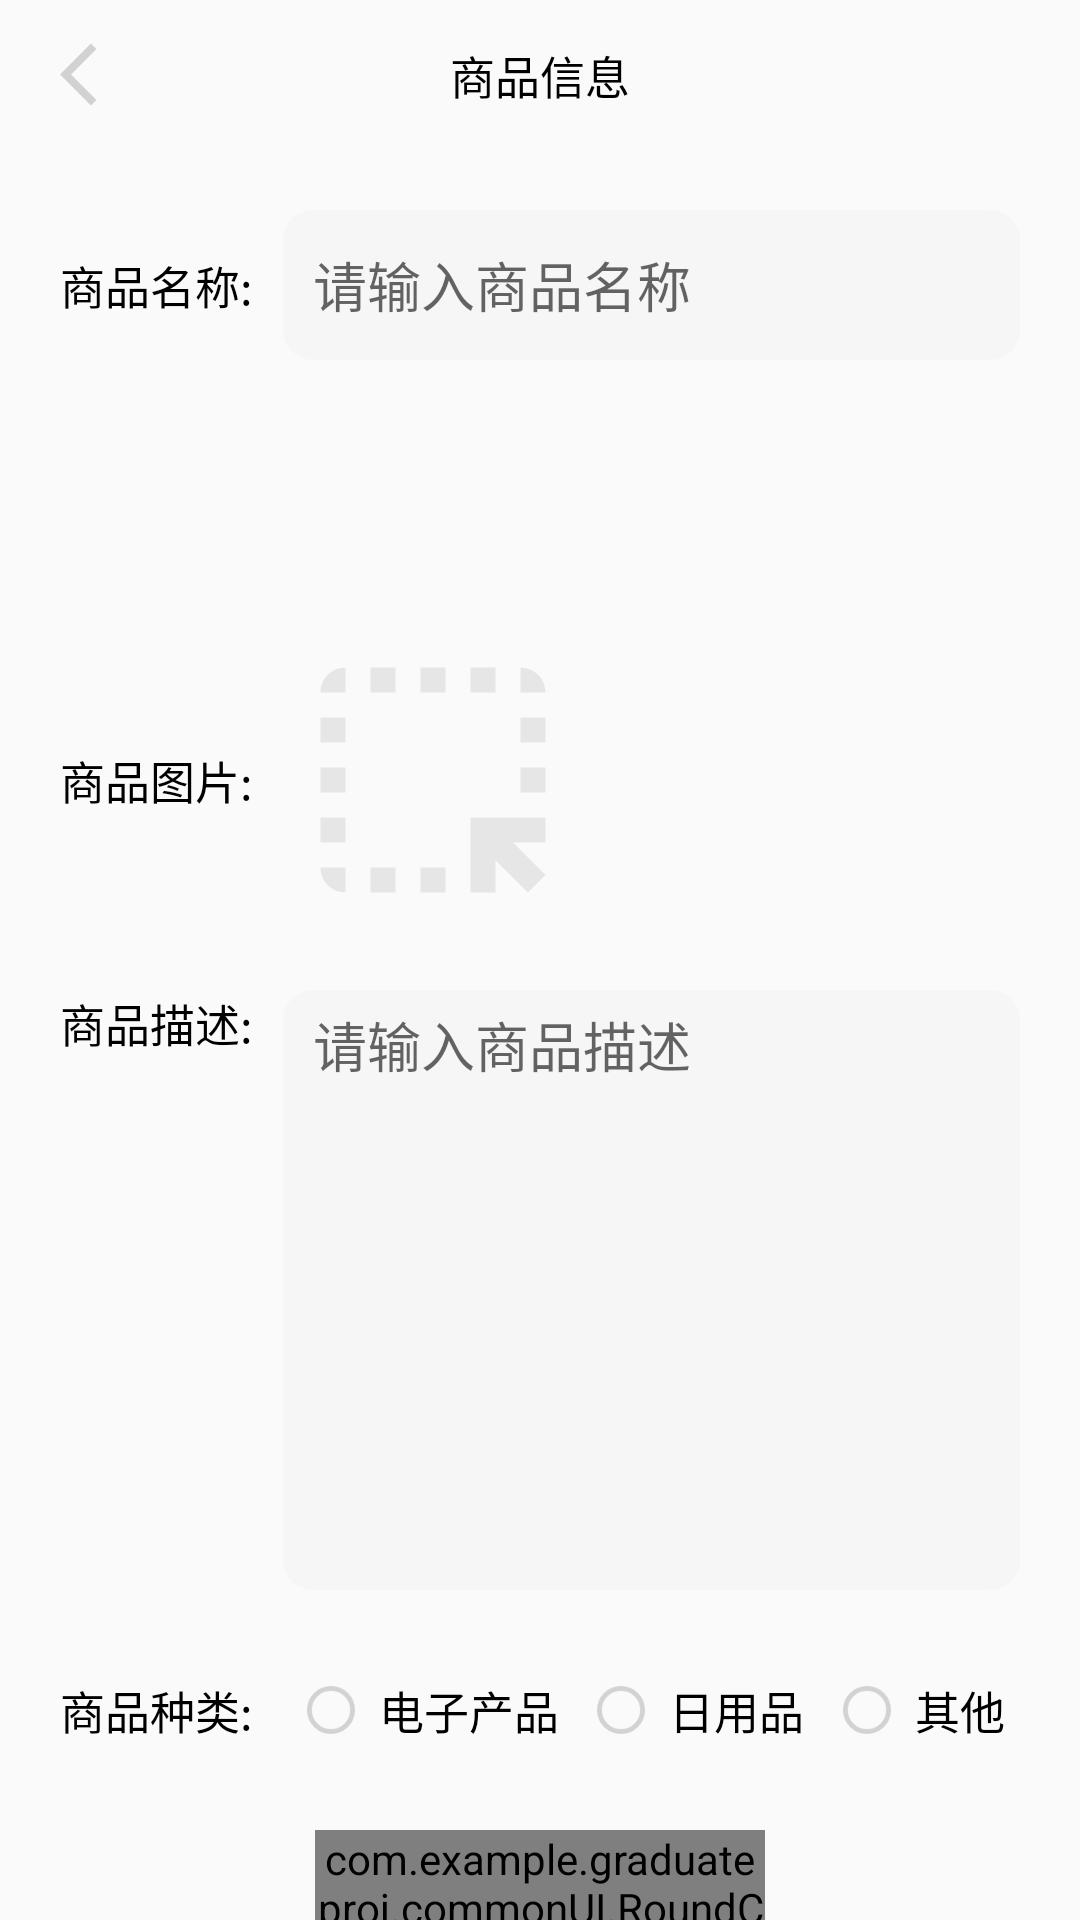

The Android layout XML behind this screen, and the referenced resources:
<!-- AndroidManifest.xml: application theme Theme.GraduateProj -->
<!-- res/layout/activity_sale_info.xml -->
<?xml version="1.0" encoding="utf-8"?>
<androidx.constraintlayout.widget.ConstraintLayout xmlns:android="http://schemas.android.com/apk/res/android"
    xmlns:app="http://schemas.android.com/apk/res-auto"
    xmlns:tools="http://schemas.android.com/tools"
    android:id="@+id/view_container"
    android:layout_width="match_parent"
    android:layout_height="match_parent"
    android:fitsSystemWindows="true"
    tools:context=".mainPack.donatePack.SaleInfoActivity">

    <RelativeLayout
        android:id="@+id/sale_title"
        android:layout_width="match_parent"
        android:layout_height="50dp"
        app:layout_constraintTop_toTopOf="parent">

        <ImageView
            android:id="@+id/sale_back"
            android:layout_width="wrap_content"
            android:layout_height="wrap_content"
            android:layout_alignParentStart="true"
            android:layout_centerVertical="true"
            android:layout_marginStart="20dp"
            android:src="@drawable/login_back_arrow" />

        <TextView
            android:layout_width="wrap_content"
            android:layout_height="wrap_content"
            android:layout_centerInParent="true"
            android:text="@string/publish_good_info"
            android:textColor="@color/login_black"
            android:textSize="15sp" />
    </RelativeLayout>

    <TextView
        android:id="@+id/good_name_title"
        style="@style/SaleInfoTitleTextView"
        android:text="@string/good_name_title"
        app:layout_constraintBottom_toBottomOf="@+id/input_good_name"
        app:layout_constraintLeft_toLeftOf="parent"
        app:layout_constraintTop_toTopOf="@+id/input_good_name" />

    <RelativeLayout
        android:id="@+id/input_good_name"
        style="@style/SaleInfoRelative"
        android:layout_marginStart="10dp"
        app:layout_constraintLeft_toRightOf="@+id/good_name_title"
        app:layout_constraintRight_toRightOf="parent"
        app:layout_constraintTop_toBottomOf="@id/sale_title">

        <EditText
            android:id="@+id/sale_good_input_name"
            style="@style/SaleInfoEditText"
            android:hint="@string/sale_good_input_name"
            android:inputType="text"
            android:maxLength="10" />
    </RelativeLayout>

    <RelativeLayout
        android:id="@+id/input_good_price"
        style="@style/SaleInfoRelative"
        android:visibility="gone"
        app:layout_constraintLeft_toLeftOf="@+id/input_good_name"
        app:layout_constraintRight_toRightOf="parent"
        app:layout_constraintTop_toBottomOf="@id/input_good_name"
        tools:visibility="visible">

        <EditText
            android:id="@+id/sale_good_input_price"
            style="@style/SaleInfoEditText"
            android:hint="@string/sale_good_input_price"
            android:inputType="number"
            android:maxLength="5" />
    </RelativeLayout>

    <TextView
        android:id="@+id/zero_rmb"
        android:layout_width="0dp"
        android:layout_height="50dp"
        android:layout_marginTop="20dp"
        android:layout_marginEnd="20dp"
        android:gravity="center_vertical"
        android:text="@string/zero_rmb"
        android:textSize="18sp"
        android:visibility="gone"
        app:layout_constraintLeft_toLeftOf="@+id/input_good_name"
        app:layout_constraintRight_toRightOf="parent"
        app:layout_constraintTop_toBottomOf="@id/input_good_name"
        tools:visibility="visible" />

    <TextView
        android:id="@+id/good_image_title"
        style="@style/SaleInfoTitleTextView"
        android:text="@string/good_image_title"
        app:layout_constraintBottom_toBottomOf="@+id/input_good_image"
        app:layout_constraintLeft_toLeftOf="parent"
        app:layout_constraintTop_toTopOf="@+id/input_good_image" />

    <ImageView
        android:id="@+id/input_good_image"
        android:layout_width="100dp"
        android:layout_height="100dp"
        android:layout_marginStart="10dp"
        android:layout_marginTop="90dp"
        android:src="@drawable/good_image_input_icon"
        app:layout_constraintLeft_toRightOf="@+id/good_image_title"
        app:layout_constraintTop_toBottomOf="@id/input_good_name" />

    <TextView
        android:id="@+id/good_description_title"
        style="@style/SaleInfoTitleTextView"
        android:text="@string/good_description_title"
        app:layout_constraintLeft_toLeftOf="parent"
        app:layout_constraintTop_toTopOf="@+id/good_description" />

    <RelativeLayout
        android:id="@+id/good_description"
        android:layout_width="0dp"
        android:layout_height="200dp"
        android:layout_marginStart="10dp"
        android:layout_marginTop="20dp"
        android:layout_marginEnd="20dp"
        android:background="@drawable/login_round_corner_bg"
        app:layout_constraintLeft_toRightOf="@+id/good_description_title"
        app:layout_constraintRight_toRightOf="parent"
        app:layout_constraintTop_toBottomOf="@+id/input_good_image">

        <EditText
            android:id="@+id/input_good_description"
            android:layout_width="match_parent"
            android:layout_height="match_parent"
            android:layout_marginStart="10dp"
            android:layout_marginTop="5dp"
            android:layout_marginEnd="10dp"
            android:layout_marginBottom="5dp"
            android:background="@null"
            android:gravity="top"
            android:hint="@string/input_good_description"
            android:minLines="1" />
    </RelativeLayout>

    <com.example.graduateproj.commonUI.RoundCornerButton
        android:id="@+id/publish_button"
        android:layout_width="150dp"
        android:layout_height="50dp"
        android:layout_marginTop="20dp"
        android:gravity="center"
        android:text="@string/good_publish"
        android:textColor="@color/login_white"
        android:textSize="20sp"
        android:textStyle="bold"
        app:layout_constraintLeft_toLeftOf="parent"
        app:layout_constraintRight_toRightOf="parent"
        app:layout_constraintTop_toBottomOf="@+id/kind_checkbox"
        app:rcb_backgroundColorNormal="@color/main_18CAE4"
        app:rcb_backgroundColorPressed="@color/main_6618CAE4"
        app:rcb_cornerRadius="50dp" />

    <TextView
        android:id="@+id/good_kind_title"
        style="@style/SaleInfoTitleTextView"
        android:text="@string/sale_info_good_kind"
        app:layout_constraintBottom_toBottomOf="@+id/kind_checkbox"
        app:layout_constraintLeft_toLeftOf="parent"
        app:layout_constraintTop_toTopOf="@+id/kind_checkbox" />

    <LinearLayout
        android:id="@+id/kind_checkbox"
        android:layout_width="0dp"
        android:layout_height="40dp"
        android:layout_marginStart="10dp"
        android:layout_marginTop="20dp"
        android:layout_marginEnd="20dp"
        android:orientation="horizontal"
        app:layout_constraintLeft_toRightOf="@+id/good_kind_title"
        app:layout_constraintRight_toRightOf="parent"
        app:layout_constraintTop_toBottomOf="@+id/good_description">

        <RelativeLayout
            android:layout_width="wrap_content"
            android:layout_height="match_parent"
            android:layout_weight="1">

            <CheckBox
                android:id="@+id/electric_check"
                style="@style/Widget.AppCompat.CompoundButton.RadioButton"
                android:layout_width="wrap_content"
                android:layout_height="wrap_content"
                android:layout_centerVertical="true"
                android:layout_gravity="center_vertical"
                android:gravity="center"
                android:scaleX="0.8"
                android:scaleY="0.8"
                android:theme="@style/login_checkBox" />

            <TextView
                android:layout_width="wrap_content"
                android:layout_height="wrap_content"
                android:layout_centerVertical="true"
                android:layout_toEndOf="@+id/electric_check"
                android:gravity="center"
                android:text="@string/sale_info_kind_electric"
                android:textColor="@color/login_black"
                android:textSize="15sp" />
        </RelativeLayout>

        <RelativeLayout
            android:layout_width="wrap_content"
            android:layout_height="match_parent"
            android:layout_weight="1">

            <CheckBox
                android:id="@+id/daily_check"
                style="@style/Widget.AppCompat.CompoundButton.RadioButton"
                android:layout_width="wrap_content"
                android:layout_height="wrap_content"
                android:layout_centerVertical="true"
                android:layout_gravity="center_vertical"
                android:gravity="center"
                android:scaleX="0.8"
                android:scaleY="0.8"
                android:theme="@style/login_checkBox" />

            <TextView
                android:layout_width="wrap_content"
                android:layout_height="wrap_content"
                android:layout_centerVertical="true"
                android:layout_toEndOf="@+id/daily_check"
                android:gravity="center"
                android:text="@string/sale_info_kind_daily"
                android:textColor="@color/login_black"
                android:textSize="15sp" />
        </RelativeLayout>

        <RelativeLayout
            android:layout_width="wrap_content"
            android:layout_height="match_parent"
            android:layout_weight="1">

            <CheckBox
                android:id="@+id/other_check"
                style="@style/Widget.AppCompat.CompoundButton.RadioButton"
                android:layout_width="wrap_content"
                android:layout_height="wrap_content"
                android:layout_centerVertical="true"
                android:layout_gravity="center_vertical"
                android:gravity="center"
                android:scaleX="0.8"
                android:scaleY="0.8"
                android:theme="@style/login_checkBox" />

            <TextView
                android:layout_width="wrap_content"
                android:layout_height="wrap_content"
                android:layout_centerVertical="true"
                android:layout_toEndOf="@+id/other_check"
                android:gravity="center"
                android:text="@string/sale_info_kind_other"
                android:textColor="@color/login_black"
                android:textSize="15sp" />

        </RelativeLayout>

    </LinearLayout>

</androidx.constraintlayout.widget.ConstraintLayout>
<!-- resources referenced by this layout -->
<resources>
  <color name="login_black">#FF000000</color>
  <color name="login_white">#FFFFFFFF</color>
  <color name="main_18CAE4">#CD18CAE4</color>
  <color name="main_6618CAE4">#6618CAE4</color>
  <!-- drawable good_image_input_icon (drawable) -->
  <vector android:height="24dp" android:tint="#E6E6E6"
      android:viewportHeight="24" android:viewportWidth="24"
      android:width="24dp" xmlns:android="http://schemas.android.com/apk/res/android">
      <path android:fillColor="@android:color/white" android:pathData="M17,5h-2L15,3h2v2zM15,21h2v-2.59L19.59,21 21,19.59 18.41,17L21,17v-2h-6v6zM19,9h2L21,7h-2v2zM19,13h2v-2h-2v2zM11,21h2v-2h-2v2zM7,5h2L9,3L7,3v2zM3,17h2v-2L3,15v2zM5,21v-2L3,19c0,1.1 0.9,2 2,2zM19,3v2h2c0,-1.1 -0.9,-2 -2,-2zM11,5h2L13,3h-2v2zM3,9h2L5,7L3,7v2zM7,21h2v-2L7,19v2zM3,13h2v-2L3,11v2zM3,5h2L5,3c-1.1,0 -2,0.9 -2,2z"/>
  </vector>
  <!-- drawable login_back_arrow (drawable) -->
  <vector android:height="25dp" android:tint="#D2D2D2"
      android:viewportHeight="24" android:viewportWidth="24"
      android:width="25dp" xmlns:android="http://schemas.android.com/apk/res/android">
      <path android:fillColor="@android:color/white" android:pathData="M11.67,3.87L9.9,2.1 0,12l9.9,9.9 1.77,-1.77L3.54,12z"/>
  </vector>
  <!-- drawable login_round_corner_bg (drawable) -->
  <?xml version="1.0" encoding="utf-8"?>
  <shape xmlns:android="http://schemas.android.com/apk/res/android">
  
      <corners android:radius="10dp" />
      <solid android:color="@color/login_bg" />
  
  </shape>
  <string name="good_description_title">商品描述: </string>
  <string name="good_image_title">商品图片: </string>
  <string name="good_name_title">商品名称: </string>
  <string name="good_publish">发布</string>
  <string name="input_good_description">请输入商品描述</string>
  <string name="publish_good_info">商品信息</string>
  <string name="sale_good_input_name">请输入商品名称</string>
  <string name="sale_good_input_price">请输入商品价格</string>
  <string name="sale_info_good_kind">商品种类: </string>
  <string name="sale_info_kind_daily">日用品</string>
  <string name="sale_info_kind_electric">电子产品</string>
  <string name="sale_info_kind_other">其他</string>
  <string name="zero_rmb">¥ 0元</string>
  <style name="SaleInfoEditText">
          <item name="android:layout_marginStart">10dp</item>
          <item name="android:layout_marginEnd">10dp</item>
          <item name="android:background">@null</item>
          <item name="android:layout_alignParentStart">true</item>
          <item name="android:layout_width">match_parent</item>
          <item name="android:layout_height">match_parent</item>
          <item name="android:lines">1</item>
          <item name="android:maxLines">1</item>
      </style>
  <style name="SaleInfoRelative">
          <item name="android:layout_marginEnd">20dp</item>
          <item name="android:layout_marginTop">20dp</item>
          <item name="android:layout_width">0dp</item>
          <item name="android:layout_height">50dp</item>
          <item name="android:background">@drawable/login_round_corner_bg</item>
      </style>
  <style name="SaleInfoTitleTextView">
          <item name="android:textColor">@color/login_black</item>
          <item name="android:textSize">15sp</item>
          <item name="android:layout_marginStart">20dp</item>
          <item name="android:layout_width">wrap_content</item>
          <item name="android:layout_height">wrap_content</item>
      </style>
  <style name="login_checkBox" parent="Theme.AppCompat.Light">
          <item name="android:colorControlActivated">@color/login_blue</item>
          <item name="android:colorControlNormal">@color/login_grey</item>
      </style>
  <color name="login_bg">#33E6E6E6</color>
  <color name="login_blue">#FF63BBF6</color>
  <color name="login_grey">#FFD2D2D2</color>
  <color name="white">#FFFFFFFF</color>
  <color name="black">#FF000000</color>
</resources>
